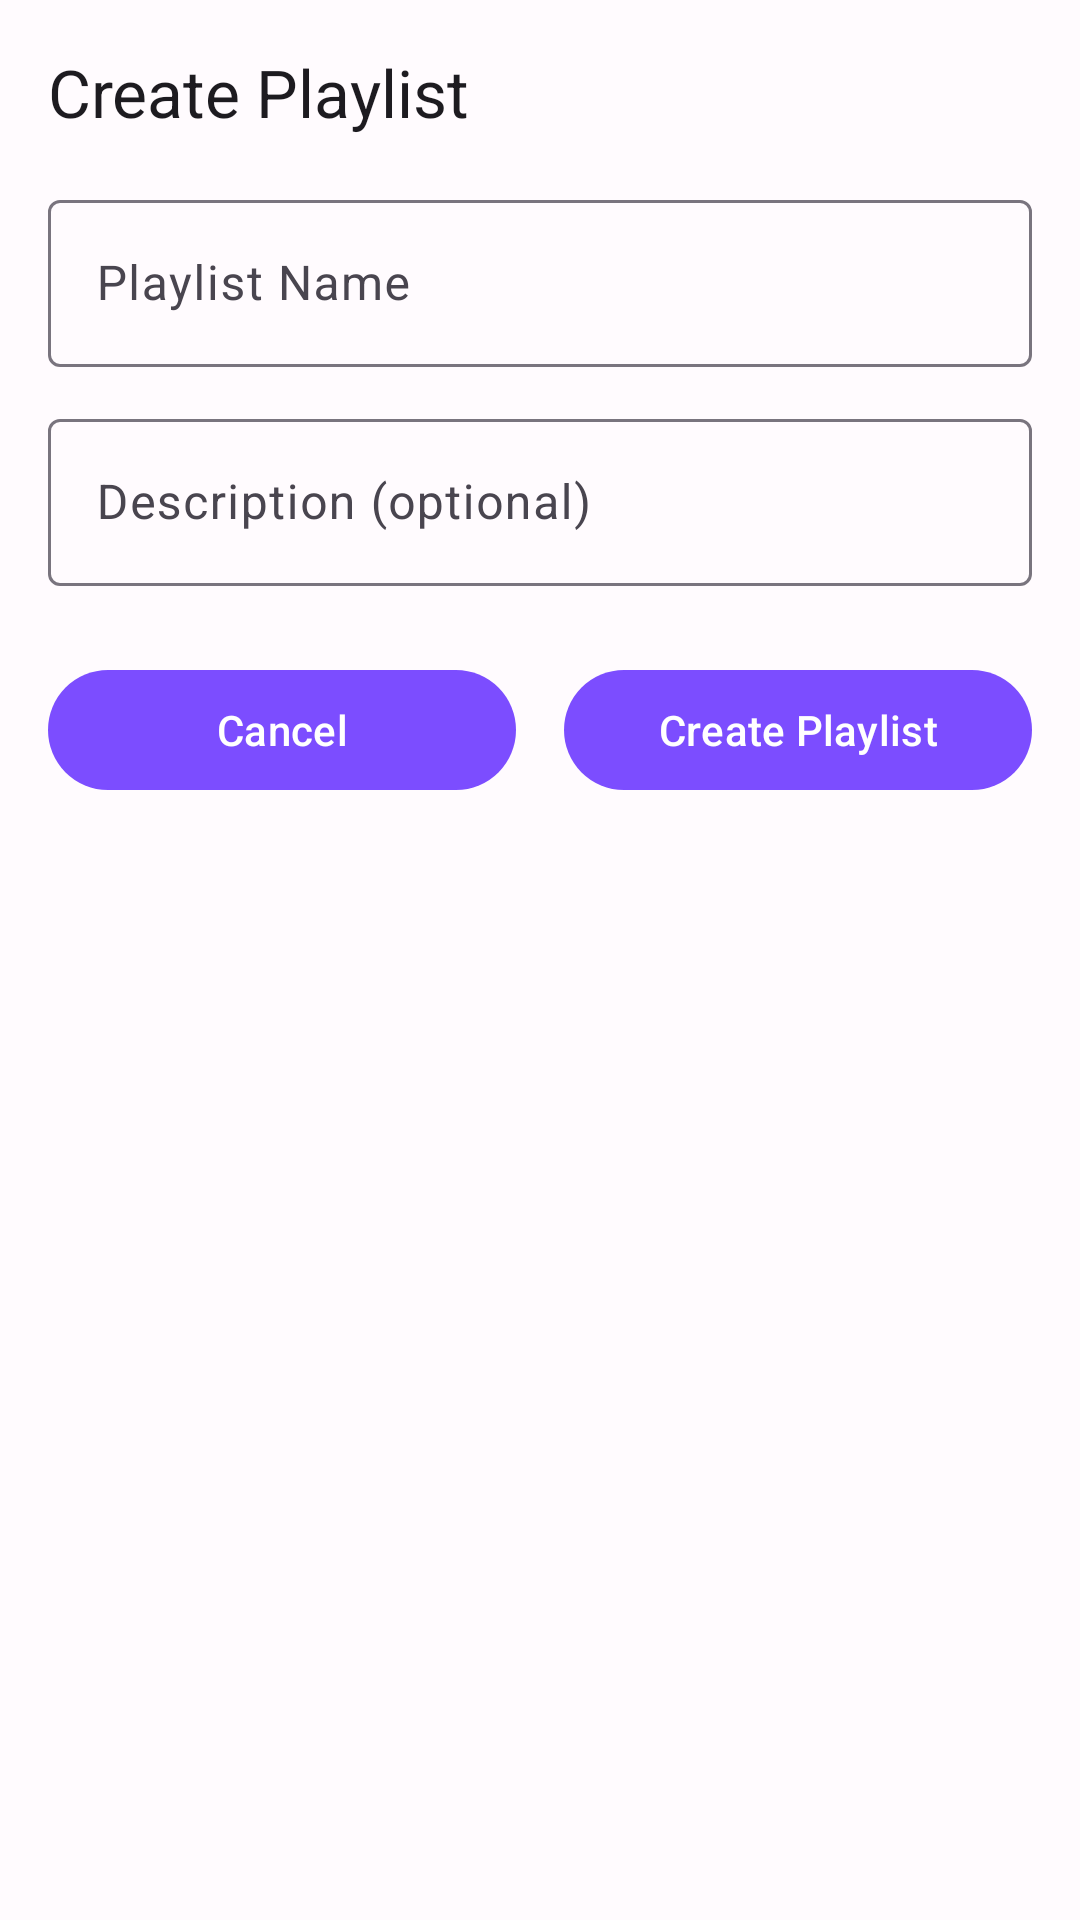

The Android layout XML behind this screen, and the referenced resources:
<!-- AndroidManifest.xml: application theme Theme.LarkPlayer -->
<!-- res/layout/dialog_create_playlist.xml -->
<?xml version="1.0" encoding="utf-8"?>
<androidx.constraintlayout.widget.ConstraintLayout xmlns:android="http://schemas.android.com/apk/res/android"
    xmlns:app="http://schemas.android.com/apk/res-auto"
    android:layout_width="match_parent"
    android:layout_height="wrap_content"
    android:background="@color/surface"
    android:padding="@dimen/spacing_lg">

    <TextView
        android:id="@+id/tv_title"
        android:layout_width="wrap_content"
        android:layout_height="wrap_content"
        android:text="@string/playlist_create"
        android:textAppearance="?attr/textAppearanceTitleLarge"
        android:textColor="@color/on_surface"
        app:layout_constraintStart_toStartOf="parent"
        app:layout_constraintTop_toTopOf="parent" />

    <com.google.android.material.textfield.TextInputLayout
        android:id="@+id/til_name"
        android:layout_width="0dp"
        android:layout_height="wrap_content"
        android:layout_marginTop="@dimen/spacing_lg"
        android:hint="@string/playlist_name"
        app:layout_constraintEnd_toEndOf="parent"
        app:layout_constraintStart_toStartOf="parent"
        app:layout_constraintTop_toBottomOf="@id/tv_title">

        <com.google.android.material.textfield.TextInputEditText
            android:id="@+id/et_playlist_name"
            android:layout_width="match_parent"
            android:layout_height="wrap_content"
            android:inputType="textCapWords"
            android:maxLines="1" />
    </com.google.android.material.textfield.TextInputLayout>

    <com.google.android.material.textfield.TextInputLayout
        android:id="@+id/til_description"
        android:layout_width="0dp"
        android:layout_height="wrap_content"
        android:layout_marginTop="@dimen/spacing_md"
        android:hint="Description (optional)"
        app:layout_constraintEnd_toEndOf="parent"
        app:layout_constraintStart_toStartOf="parent"
        app:layout_constraintTop_toBottomOf="@id/til_name">

        <com.google.android.material.textfield.TextInputEditText
            android:id="@+id/et_playlist_description"
            android:layout_width="match_parent"
            android:layout_height="wrap_content"
            android:inputType="textCapSentences"
            android:maxLines="2" />
    </com.google.android.material.textfield.TextInputLayout>

    <LinearLayout
        android:layout_width="match_parent"
        android:layout_height="wrap_content"
        android:layout_marginTop="@dimen/spacing_xl"
        android:orientation="horizontal"
        android:weightSum="2"
        app:layout_constraintEnd_toEndOf="parent"
        app:layout_constraintStart_toStartOf="parent"
        app:layout_constraintTop_toBottomOf="@id/til_description">

        <com.google.android.material.button.MaterialButton
            android:id="@+id/btn_cancel"
            android:layout_width="0dp"
            android:layout_height="wrap_content"
            android:layout_marginEnd="@dimen/spacing_sm"
            android:layout_weight="1"
            android:text="@string/cancel"
            app:layout_constraintEnd_toStartOf="@id/btn_create" />

        <com.google.android.material.button.MaterialButton
            android:id="@+id/btn_create"
            android:layout_width="0dp"
            android:layout_height="wrap_content"
            android:layout_marginStart="@dimen/spacing_sm"
            android:layout_weight="1"
            android:text="@string/playlist_create"
            app:layout_constraintStart_toEndOf="@id/btn_cancel" />
    </LinearLayout>

</androidx.constraintlayout.widget.ConstraintLayout>
<!-- resources referenced by this layout -->
<resources>
  <color name="on_surface">#1D1B20</color>
  <color name="surface">#FFFBFE</color>
  <dimen name="spacing_lg">16dp</dimen>
  <dimen name="spacing_md">12dp</dimen>
  <dimen name="spacing_sm">8dp</dimen>
  <dimen name="spacing_xl">24dp</dimen>
  <string name="cancel">Cancel</string>
  <string name="playlist_create">Create Playlist</string>
  <string name="playlist_name">Playlist Name</string>
  <color name="primary">#7C4DFF</color>
  <color name="primary_variant">#651FFF</color>
  <color name="on_primary">#FFFFFF</color>
  <color name="secondary">#00BFA6</color>
  <color name="secondary_variant">#008F7A</color>
  <color name="on_secondary">#FFFFFF</color>
  <color name="tertiary">#FF6B6B</color>
  <color name="on_tertiary">#FFFFFF</color>
  <color name="surface_variant">#E7E2EC</color>
  <color name="on_surface_variant">#49454F</color>
  <color name="error">#BA1A1A</color>
  <color name="error_container">#FFDAD6</color>
  <color name="on_error">#FFFFFF</color>
  <color name="on_error_container">#410002</color>
  <color name="outline">#79747E</color>
  <color name="outline_variant">#CAC4D0</color>
  <color name="background">#FFFBFE</color>
  <style name="TextAppearance.LarkPlayer.HeadlineLarge" parent="TextAppearance.Material3.HeadlineLarge" />
  <style name="TextAppearance.LarkPlayer.HeadlineMedium" parent="TextAppearance.Material3.HeadlineMedium" />
  <style name="TextAppearance.LarkPlayer.HeadlineSmall" parent="TextAppearance.Material3.HeadlineSmall" />
  <style name="TextAppearance.LarkPlayer.TitleLarge" parent="TextAppearance.Material3.TitleLarge" />
  <style name="TextAppearance.LarkPlayer.TitleMedium" parent="TextAppearance.Material3.TitleMedium" />
  <style name="TextAppearance.LarkPlayer.TitleSmall" parent="TextAppearance.Material3.TitleSmall" />
  <style name="TextAppearance.LarkPlayer.BodyLarge" parent="TextAppearance.Material3.BodyLarge" />
  <style name="TextAppearance.LarkPlayer.BodyMedium" parent="TextAppearance.Material3.BodyMedium" />
  <style name="TextAppearance.LarkPlayer.BodySmall" parent="TextAppearance.Material3.BodySmall" />
  <style name="TextAppearance.LarkPlayer.LabelLarge" parent="TextAppearance.Material3.LabelLarge" />
  <style name="TextAppearance.LarkPlayer.LabelMedium" parent="TextAppearance.Material3.LabelMedium" />
  <style name="TextAppearance.LarkPlayer.LabelSmall" parent="TextAppearance.Material3.LabelSmall" />
  <style name="ShapeAppearance.LarkPlayer.SmallComponent" parent="ShapeAppearance.Material3.SmallComponent" />
  <style name="ShapeAppearance.LarkPlayer.MediumComponent" parent="ShapeAppearance.Material3.MediumComponent" />
  <style name="ShapeAppearance.LarkPlayer.LargeComponent" parent="ShapeAppearance.Material3.LargeComponent" />
</resources>
